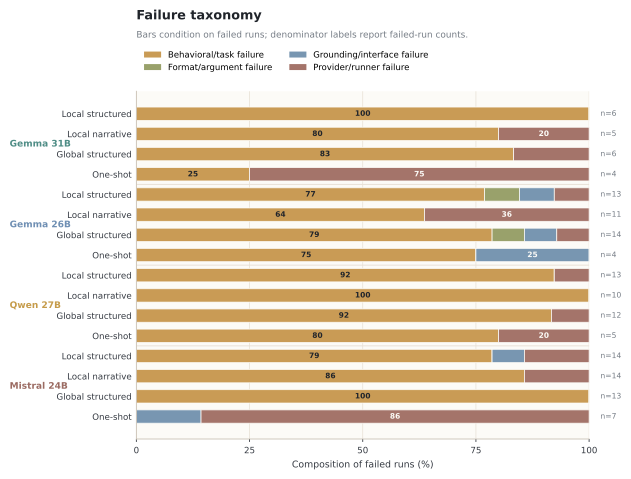

The file beside this chart, header and first rows:
bundle, model, planner, category, failed_runs, count, share_of_failures, share_of_all_runs
initial-state-perturbation-2, ollama/gemma4:31b, local_structured_interactive_grounded, Behavioral/task failure, 6, 6, 1.0, 0.4286
initial-state-perturbation-2, ollama/gemma4:31b, local_structured_interactive_grounded, Format/argument failure, 6, 0, 0.0, 0.0
initial-state-perturbation-2, ollama/gemma4:31b, local_structured_interactive_grounded, Grounding/interface failure, 6, 0, 0.0, 0.0
initial-state-perturbation-2, ollama/gemma4:31b, local_structured_interactive_grounded, Provider/runner failure, 6, 0, 0.0, 0.0
initial-state-perturbation-2, ollama/gemma4:31b, local_narrative_interactive_grounded, Behavioral/task failure, 5, 4, 0.8, 0.2857
initial-state-perturbation-2, ollama/gemma4:31b, local_narrative_interactive_grounded, Format/argument failure, 5, 0, 0.0, 0.0
initial-state-perturbation-2, ollama/gemma4:31b, local_narrative_interactive_grounded, Grounding/interface failure, 5, 0, 0.0, 0.0
initial-state-perturbation-2, ollama/gemma4:31b, local_narrative_interactive_grounded, Provider/runner failure, 5, 1, 0.2, 0.07143
initial-state-perturbation-2, ollama/gemma4:31b, global_structured_interactive_grounded, Behavioral/task failure, 6, 5, 0.8333, 0.3571
initial-state-perturbation-2, ollama/gemma4:31b, global_structured_interactive_grounded, Format/argument failure, 6, 0, 0.0, 0.0
initial-state-perturbation-2, ollama/gemma4:31b, global_structured_interactive_grounded, Grounding/interface failure, 6, 0, 0.0, 0.0
initial-state-perturbation-2, ollama/gemma4:31b, global_structured_interactive_grounded, Provider/runner failure, 6, 1, 0.1667, 0.07143
initial-state-perturbation-2, ollama/gemma4:31b, global_one_shot_planner, Behavioral/task failure, 4, 1, 0.25, 0.07143
initial-state-perturbation-2, ollama/gemma4:31b, global_one_shot_planner, Format/argument failure, 4, 0, 0.0, 0.0
initial-state-perturbation-2, ollama/gemma4:31b, global_one_shot_planner, Grounding/interface failure, 4, 0, 0.0, 0.0
initial-state-perturbation-2, ollama/gemma4:31b, global_one_shot_planner, Provider/runner failure, 4, 3, 0.75, 0.2143
initial-state-perturbation-2, ollama/gemma4:26b, local_structured_interactive_grounded, Behavioral/task failure, 13, 10, 0.7692, 0.7143
initial-state-perturbation-2, ollama/gemma4:26b, local_structured_interactive_grounded, Format/argument failure, 13, 1, 0.07692, 0.07143
initial-state-perturbation-2, ollama/gemma4:26b, local_structured_interactive_grounded, Grounding/interface failure, 13, 1, 0.07692, 0.07143
initial-state-perturbation-2, ollama/gemma4:26b, local_structured_interactive_grounded, Provider/runner failure, 13, 1, 0.07692, 0.07143
initial-state-perturbation-2, ollama/gemma4:26b, local_narrative_interactive_grounded, Behavioral/task failure, 11, 7, 0.6364, 0.5
initial-state-perturbation-2, ollama/gemma4:26b, local_narrative_interactive_grounded, Format/argument failure, 11, 0, 0.0, 0.0
initial-state-perturbation-2, ollama/gemma4:26b, local_narrative_interactive_grounded, Grounding/interface failure, 11, 0, 0.0, 0.0
initial-state-perturbation-2, ollama/gemma4:26b, local_narrative_interactive_grounded, Provider/runner failure, 11, 4, 0.3636, 0.2857
initial-state-perturbation-2, ollama/gemma4:26b, global_structured_interactive_grounded, Behavioral/task failure, 14, 11, 0.7857, 0.7857
initial-state-perturbation-2, ollama/gemma4:26b, global_structured_interactive_grounded, Format/argument failure, 14, 1, 0.07143, 0.07143
initial-state-perturbation-2, ollama/gemma4:26b, global_structured_interactive_grounded, Grounding/interface failure, 14, 1, 0.07143, 0.07143
initial-state-perturbation-2, ollama/gemma4:26b, global_structured_interactive_grounded, Provider/runner failure, 14, 1, 0.07143, 0.07143
initial-state-perturbation-2, ollama/gemma4:26b, global_one_shot_planner, Behavioral/task failure, 4, 3, 0.75, 0.2143
initial-state-perturbation-2, ollama/gemma4:26b, global_one_shot_planner, Format/argument failure, 4, 0, 0.0, 0.0
initial-state-perturbation-2, ollama/gemma4:26b, global_one_shot_planner, Grounding/interface failure, 4, 1, 0.25, 0.07143
initial-state-perturbation-2, ollama/gemma4:26b, global_one_shot_planner, Provider/runner failure, 4, 0, 0.0, 0.0
initial-state-perturbation-2, ollama/qwen3.5:27b, local_structured_interactive_grounded, Behavioral/task failure, 13, 12, 0.9231, 0.8571
initial-state-perturbation-2, ollama/qwen3.5:27b, local_structured_interactive_grounded, Format/argument failure, 13, 0, 0.0, 0.0
initial-state-perturbation-2, ollama/qwen3.5:27b, local_structured_interactive_grounded, Grounding/interface failure, 13, 0, 0.0, 0.0
initial-state-perturbation-2, ollama/qwen3.5:27b, local_structured_interactive_grounded, Provider/runner failure, 13, 1, 0.07692, 0.07143
initial-state-perturbation-2, ollama/qwen3.5:27b, local_narrative_interactive_grounded, Behavioral/task failure, 10, 10, 1.0, 0.7143
initial-state-perturbation-2, ollama/qwen3.5:27b, local_narrative_interactive_grounded, Format/argument failure, 10, 0, 0.0, 0.0
initial-state-perturbation-2, ollama/qwen3.5:27b, local_narrative_interactive_grounded, Grounding/interface failure, 10, 0, 0.0, 0.0
initial-state-perturbation-2, ollama/qwen3.5:27b, local_narrative_interactive_grounded, Provider/runner failure, 10, 0, 0.0, 0.0
initial-state-perturbation-2, ollama/qwen3.5:27b, global_structured_interactive_grounded, Behavioral/task failure, 12, 11, 0.9167, 0.7857
initial-state-perturbation-2, ollama/qwen3.5:27b, global_structured_interactive_grounded, Format/argument failure, 12, 0, 0.0, 0.0
initial-state-perturbation-2, ollama/qwen3.5:27b, global_structured_interactive_grounded, Grounding/interface failure, 12, 0, 0.0, 0.0
initial-state-perturbation-2, ollama/qwen3.5:27b, global_structured_interactive_grounded, Provider/runner failure, 12, 1, 0.08333, 0.07143
initial-state-perturbation-2, ollama/qwen3.5:27b, global_one_shot_planner, Behavioral/task failure, 5, 4, 0.8, 0.2857
initial-state-perturbation-2, ollama/qwen3.5:27b, global_one_shot_planner, Format/argument failure, 5, 0, 0.0, 0.0
initial-state-perturbation-2, ollama/qwen3.5:27b, global_one_shot_planner, Grounding/interface failure, 5, 0, 0.0, 0.0
initial-state-perturbation-2, ollama/qwen3.5:27b, global_one_shot_planner, Provider/runner failure, 5, 1, 0.2, 0.07143
initial-state-perturbation-2, ollama/mistral-small3.2:24b, local_structured_interactive_grounded, Behavioral/task failure, 14, 11, 0.7857, 0.7857
initial-state-perturbation-2, ollama/mistral-small3.2:24b, local_structured_interactive_grounded, Format/argument failure, 14, 0, 0.0, 0.0
initial-state-perturbation-2, ollama/mistral-small3.2:24b, local_structured_interactive_grounded, Grounding/interface failure, 14, 1, 0.07143, 0.07143
initial-state-perturbation-2, ollama/mistral-small3.2:24b, local_structured_interactive_grounded, Provider/runner failure, 14, 2, 0.1429, 0.1429
initial-state-perturbation-2, ollama/mistral-small3.2:24b, local_narrative_interactive_grounded, Behavioral/task failure, 14, 12, 0.8571, 0.8571
initial-state-perturbation-2, ollama/mistral-small3.2:24b, local_narrative_interactive_grounded, Format/argument failure, 14, 0, 0.0, 0.0
initial-state-perturbation-2, ollama/mistral-small3.2:24b, local_narrative_interactive_grounded, Grounding/interface failure, 14, 0, 0.0, 0.0
initial-state-perturbation-2, ollama/mistral-small3.2:24b, local_narrative_interactive_grounded, Provider/runner failure, 14, 2, 0.1429, 0.1429
initial-state-perturbation-2, ollama/mistral-small3.2:24b, global_structured_interactive_grounded, Behavioral/task failure, 13, 13, 1.0, 0.9286
initial-state-perturbation-2, ollama/mistral-small3.2:24b, global_structured_interactive_grounded, Format/argument failure, 13, 0, 0.0, 0.0
initial-state-perturbation-2, ollama/mistral-small3.2:24b, global_structured_interactive_grounded, Grounding/interface failure, 13, 0, 0.0, 0.0
initial-state-perturbation-2, ollama/mistral-small3.2:24b, global_structured_interactive_grounded, Provider/runner failure, 13, 0, 0.0, 0.0
... 4 more rows
